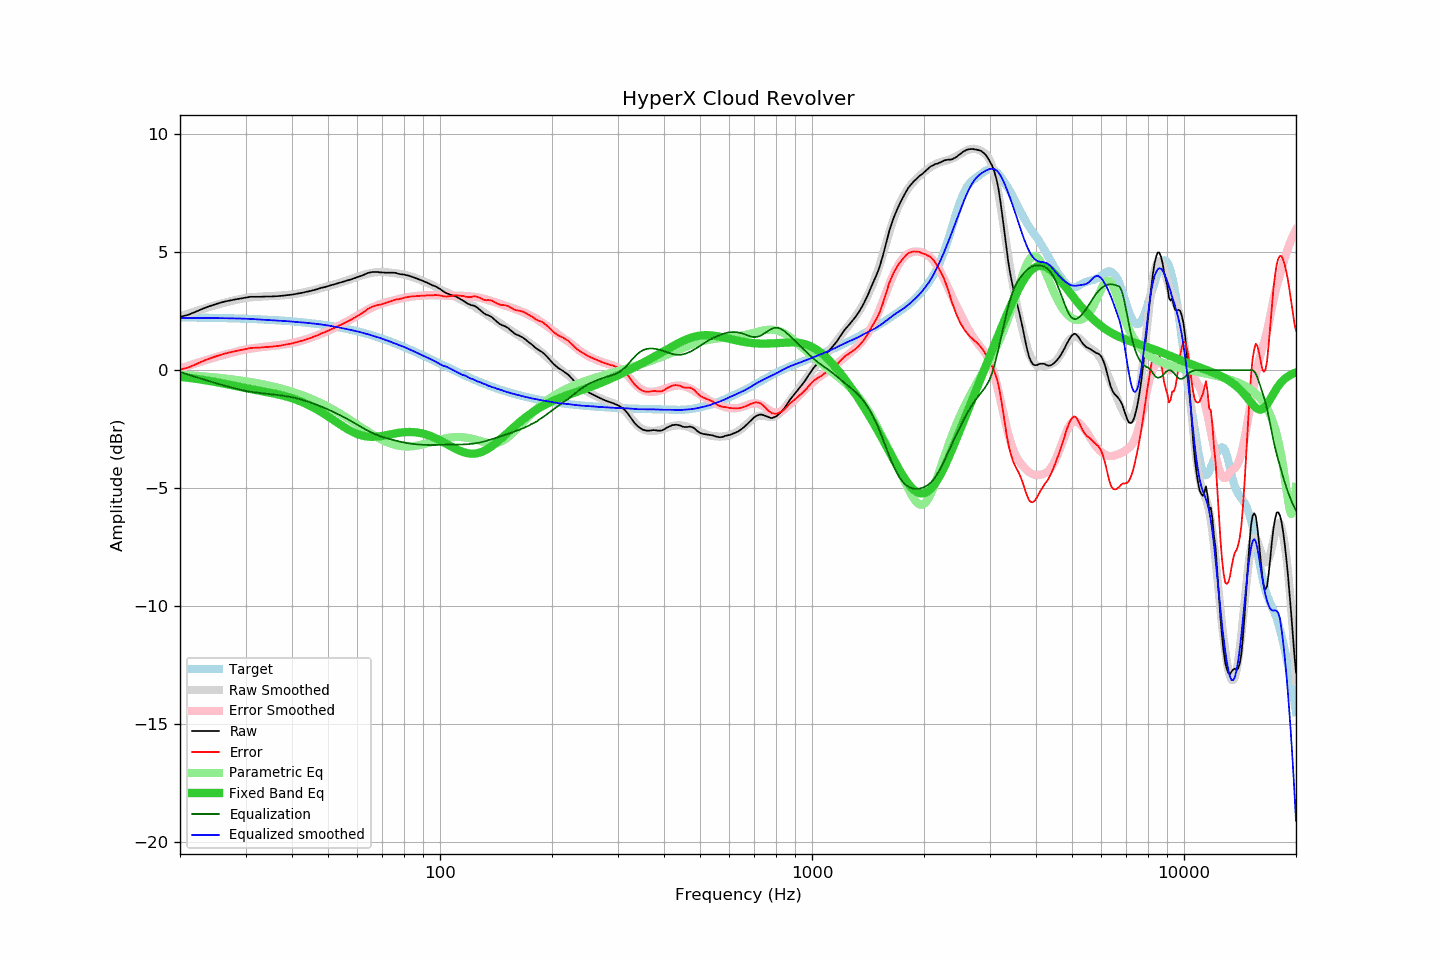

Data behind this chart, as committed beside it:
frequency, raw, error, smoothed, error_smoothed, equalization, parametric_eq, equalized_raw, equalized_smoothed, target
20, 2.26, 0.02, 2.28, 0.08, -0.08, -0.28, 2.18, 2.21, 2.24
21, 2.34, 0.11, 2.39, 0.18, -0.18, -0.32, 2.16, 2.21, 2.23
22, 2.47, 0.24, 2.50, 0.28, -0.28, -0.36, 2.19, 2.21, 2.23
23, 2.60, 0.38, 2.59, 0.38, -0.38, -0.41, 2.22, 2.21, 2.22
24, 2.71, 0.49, 2.68, 0.47, -0.47, -0.46, 2.24, 2.21, 2.22
25, 2.80, 0.59, 2.76, 0.55, -0.55, -0.51, 2.25, 2.21, 2.21
26, 2.88, 0.67, 2.83, 0.63, -0.63, -0.56, 2.25, 2.20, 2.21
27, 2.94, 0.74, 2.90, 0.70, -0.70, -0.61, 2.24, 2.20, 2.20
28, 2.99, 0.80, 2.96, 0.77, -0.77, -0.66, 2.22, 2.19, 2.19
29, 3.03, 0.84, 3.01, 0.83, -0.83, -0.71, 2.20, 2.19, 2.19
30, 3.07, 0.89, 3.06, 0.88, -0.88, -0.76, 2.19, 2.18, 2.18
31, 3.11, 0.94, 3.09, 0.92, -0.92, -0.80, 2.19, 2.17, 2.17
32, 3.11, 0.95, 3.10, 0.95, -0.95, -0.84, 2.16, 2.16, 2.16
33, 3.11, 0.96, 3.12, 0.97, -0.97, -0.88, 2.14, 2.14, 2.15
34, 3.12, 0.98, 3.13, 1.00, -1.00, -0.92, 2.12, 2.13, 2.14
35, 3.12, 0.99, 3.14, 1.02, -1.02, -0.96, 2.10, 2.12, 2.13
36, 3.13, 1.01, 3.15, 1.04, -1.04, -1.00, 2.09, 2.11, 2.12
37, 3.14, 1.03, 3.16, 1.06, -1.06, -1.04, 2.08, 2.10, 2.11
38, 3.16, 1.07, 3.17, 1.09, -1.09, -1.09, 2.07, 2.08, 2.09
39, 3.18, 1.10, 3.19, 1.12, -1.12, -1.14, 2.06, 2.07, 2.08
40, 3.20, 1.13, 3.21, 1.15, -1.15, -1.19, 2.05, 2.06, 2.07
41, 3.23, 1.18, 3.23, 1.19, -1.19, -1.25, 2.04, 2.04, 2.05
42, 3.26, 1.22, 3.26, 1.23, -1.23, -1.31, 2.03, 2.03, 2.04
43, 3.29, 1.27, 3.29, 1.28, -1.28, -1.38, 2.01, 2.02, 2.02
44, 3.33, 1.32, 3.33, 1.32, -1.32, -1.45, 2.01, 2.00, 2.01
45, 3.36, 1.37, 3.36, 1.38, -1.38, -1.53, 1.98, 1.99, 1.99
46, 3.40, 1.43, 3.40, 1.43, -1.43, -1.61, 1.97, 1.97, 1.97
47, 3.44, 1.49, 3.44, 1.49, -1.49, -1.69, 1.95, 1.95, 1.95
48, 3.49, 1.56, 3.48, 1.55, -1.55, -1.78, 1.94, 1.93, 1.93
49, 3.52, 1.61, 3.52, 1.60, -1.60, -1.87, 1.92, 1.91, 1.91
50, 3.56, 1.67, 3.56, 1.66, -1.66, -1.96, 1.90, 1.89, 1.89
51, 3.60, 1.73, 3.60, 1.73, -1.73, -2.05, 1.87, 1.87, 1.87
52, 3.64, 1.79, 3.64, 1.79, -1.79, -2.14, 1.85, 1.85, 1.85
53, 3.68, 1.86, 3.67, 1.85, -1.85, -2.23, 1.83, 1.82, 1.82
54, 3.71, 1.91, 3.71, 1.91, -1.91, -2.31, 1.80, 1.80, 1.80
55, 3.75, 1.97, 3.75, 1.98, -1.98, -2.39, 1.77, 1.77, 1.78
56, 3.79, 2.04, 3.79, 2.04, -2.04, -2.47, 1.75, 1.74, 1.75
57, 3.82, 2.09, 3.83, 2.11, -2.11, -2.54, 1.71, 1.72, 1.73
58, 3.86, 2.16, 3.87, 2.18, -2.18, -2.60, 1.68, 1.69, 1.70
59, 3.90, 2.23, 3.92, 2.25, -2.25, -2.66, 1.65, 1.67, 1.67
60, 3.94, 2.30, 3.96, 2.32, -2.32, -2.71, 1.62, 1.64, 1.64
61, 3.98, 2.36, 3.99, 2.38, -2.38, -2.75, 1.60, 1.61, 1.62
62, 4.02, 2.43, 4.03, 2.45, -2.45, -2.78, 1.57, 1.58, 1.59
63, 4.07, 2.51, 4.06, 2.51, -2.51, -2.80, 1.56, 1.55, 1.56
64, 4.12, 2.59, 4.09, 2.57, -2.57, -2.81, 1.55, 1.52, 1.53
65, 4.14, 2.64, 4.11, 2.62, -2.62, -2.82, 1.52, 1.49, 1.50
66, 4.16, 2.70, 4.13, 2.67, -2.67, -2.82, 1.49, 1.46, 1.46
67, 4.16, 2.73, 4.14, 2.71, -2.71, -2.82, 1.45, 1.43, 1.43
68, 4.16, 2.76, 4.15, 2.76, -2.76, -2.81, 1.40, 1.40, 1.40
69, 4.14, 2.77, 4.16, 2.79, -2.79, -2.80, 1.35, 1.36, 1.37
70, 4.14, 2.81, 4.16, 2.83, -2.83, -2.78, 1.31, 1.33, 1.33
71, 4.13, 2.83, 4.15, 2.86, -2.86, -2.77, 1.27, 1.30, 1.30
72, 4.13, 2.86, 4.15, 2.89, -2.89, -2.75, 1.24, 1.26, 1.27
73, 4.13, 2.90, 4.14, 2.91, -2.91, -2.73, 1.22, 1.22, 1.23
74, 4.13, 2.93, 4.13, 2.94, -2.94, -2.71, 1.19, 1.19, 1.20
75, 4.13, 2.97, 4.12, 2.96, -2.96, -2.69, 1.17, 1.16, 1.16
76, 4.12, 2.99, 4.10, 2.98, -2.98, -2.68, 1.14, 1.12, 1.13
77, 4.09, 3.00, 4.09, 3.01, -3.01, -2.66, 1.08, 1.09, 1.09
78, 4.07, 3.01, 4.08, 3.03, -3.03, -2.65, 1.04, 1.05, 1.06
79, 4.06, 3.04, 4.07, 3.05, -3.05, -2.64, 1.01, 1.02, 1.02
... 553 more rows
